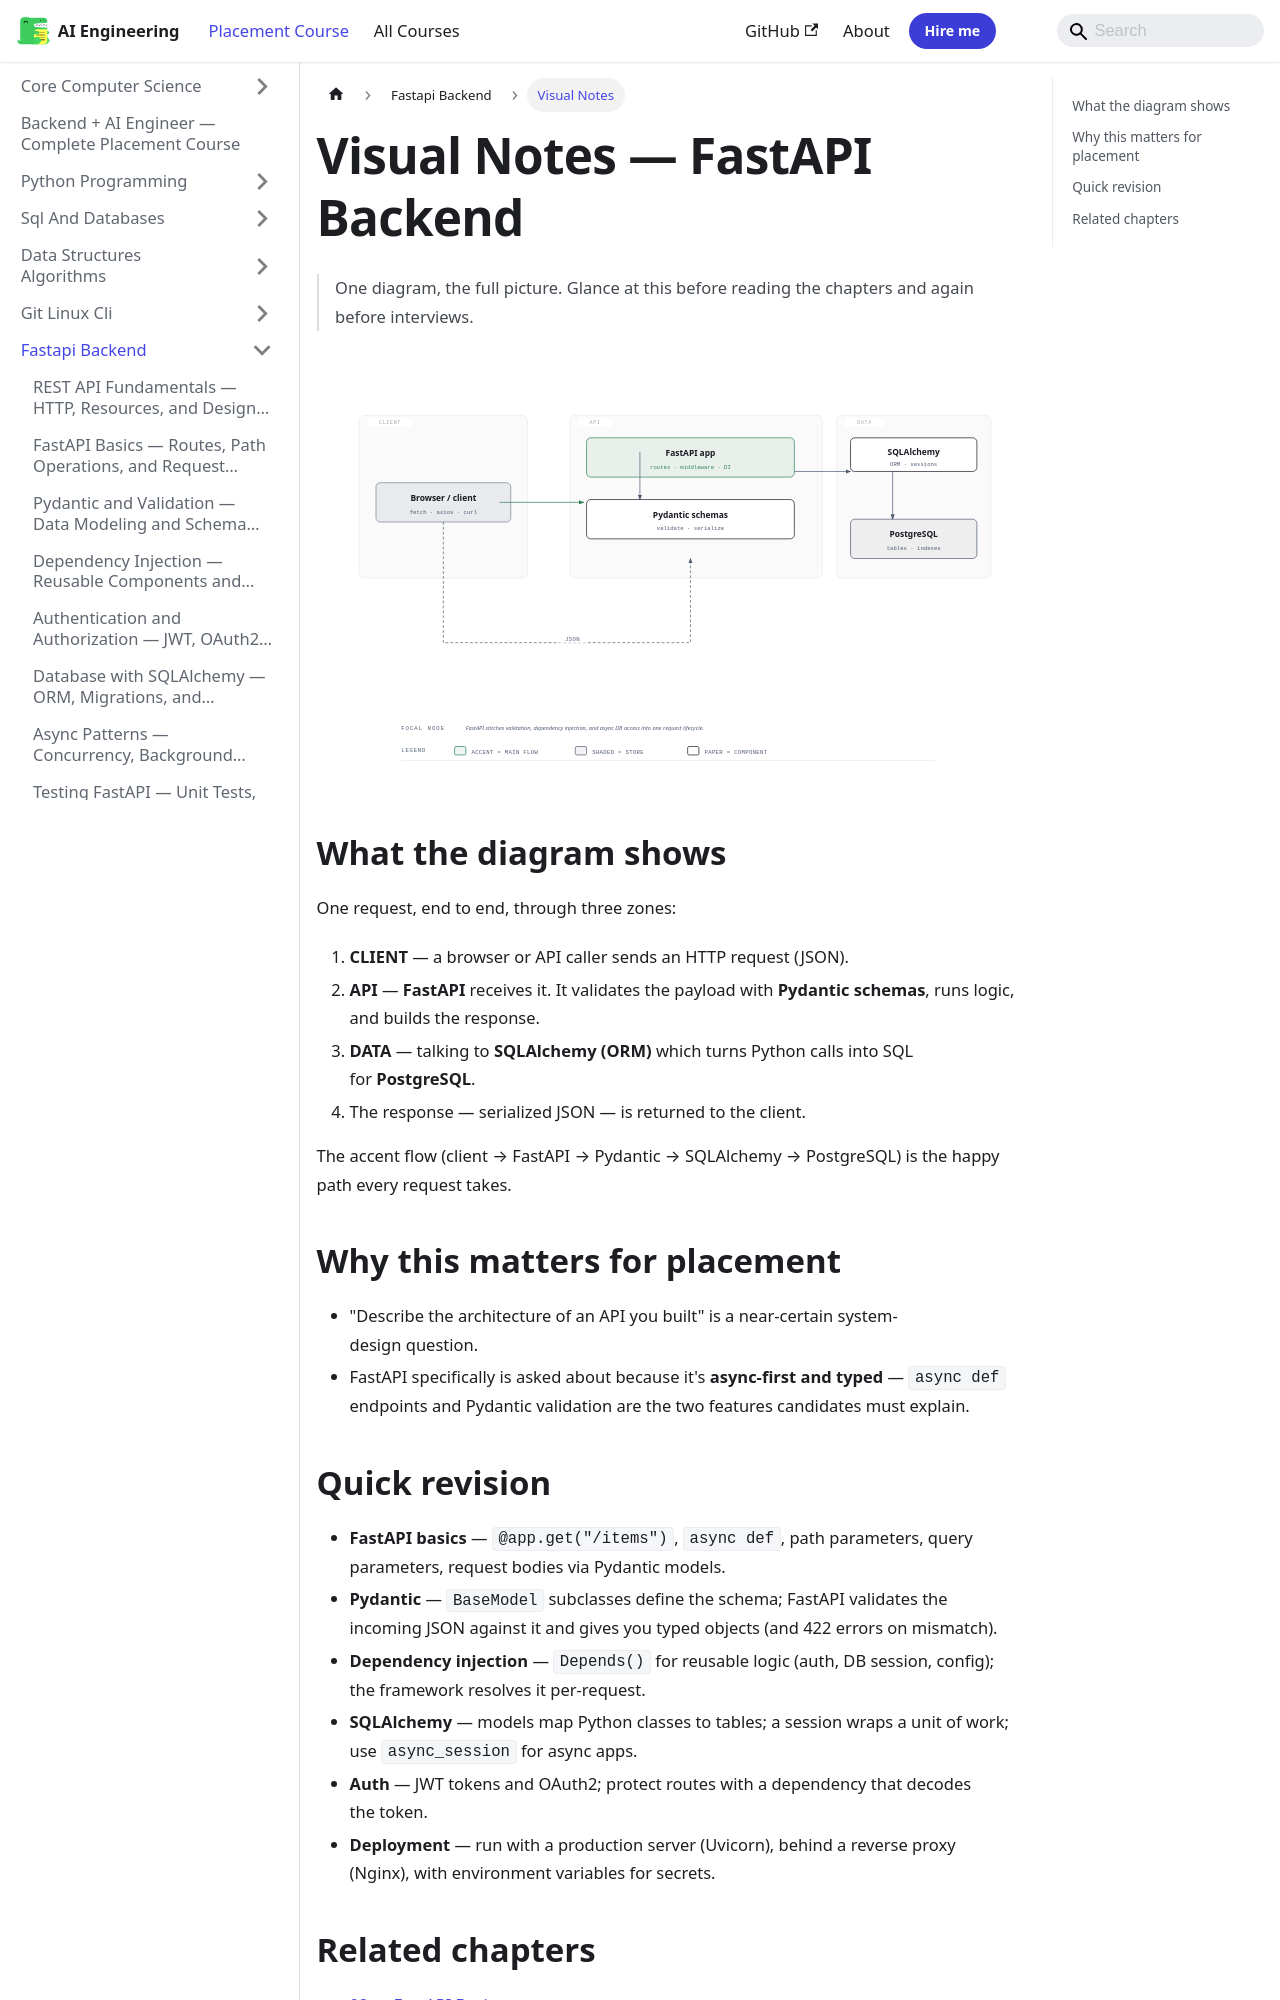

repository: Raushan666java/ai-engineering-journey · page: ai-engineering-placement/05-fastapi-backend/visual-notes/index.html · generator: mkdocs

---
description: "One-line answer for interviews: 'FastAPI validates every request with Pydantic, runs route logic through dependency injection, and reads/writes via"
---

# Visual Notes — FastAPI Backend

> One diagram, the full picture. Glance at this before reading the chapters and again before interviews.

![FastAPI architecture diagram](/img/visual/05-fastapi-architecture.svg)

## What the diagram shows

One request, end to end, through three zones:

1. **CLIENT** — a browser or API caller sends an HTTP request (JSON).
2. **API** — **FastAPI** receives it. It validates the payload with **Pydantic schemas**, runs logic, and builds the response.
3. **DATA** — talking to **SQLAlchemy (ORM)** which turns Python calls into SQL for **PostgreSQL**.
4. The response — serialized JSON — is returned to the client.

The accent flow (client → FastAPI → Pydantic → SQLAlchemy → PostgreSQL) is the happy path every request takes.

## Why this matters for placement

- "Describe the architecture of an API you built" is a near-certain system-design question.
- FastAPI specifically is asked about because it's **async-first and typed** — `async def` endpoints and Pydantic validation are the two features candidates must explain.
